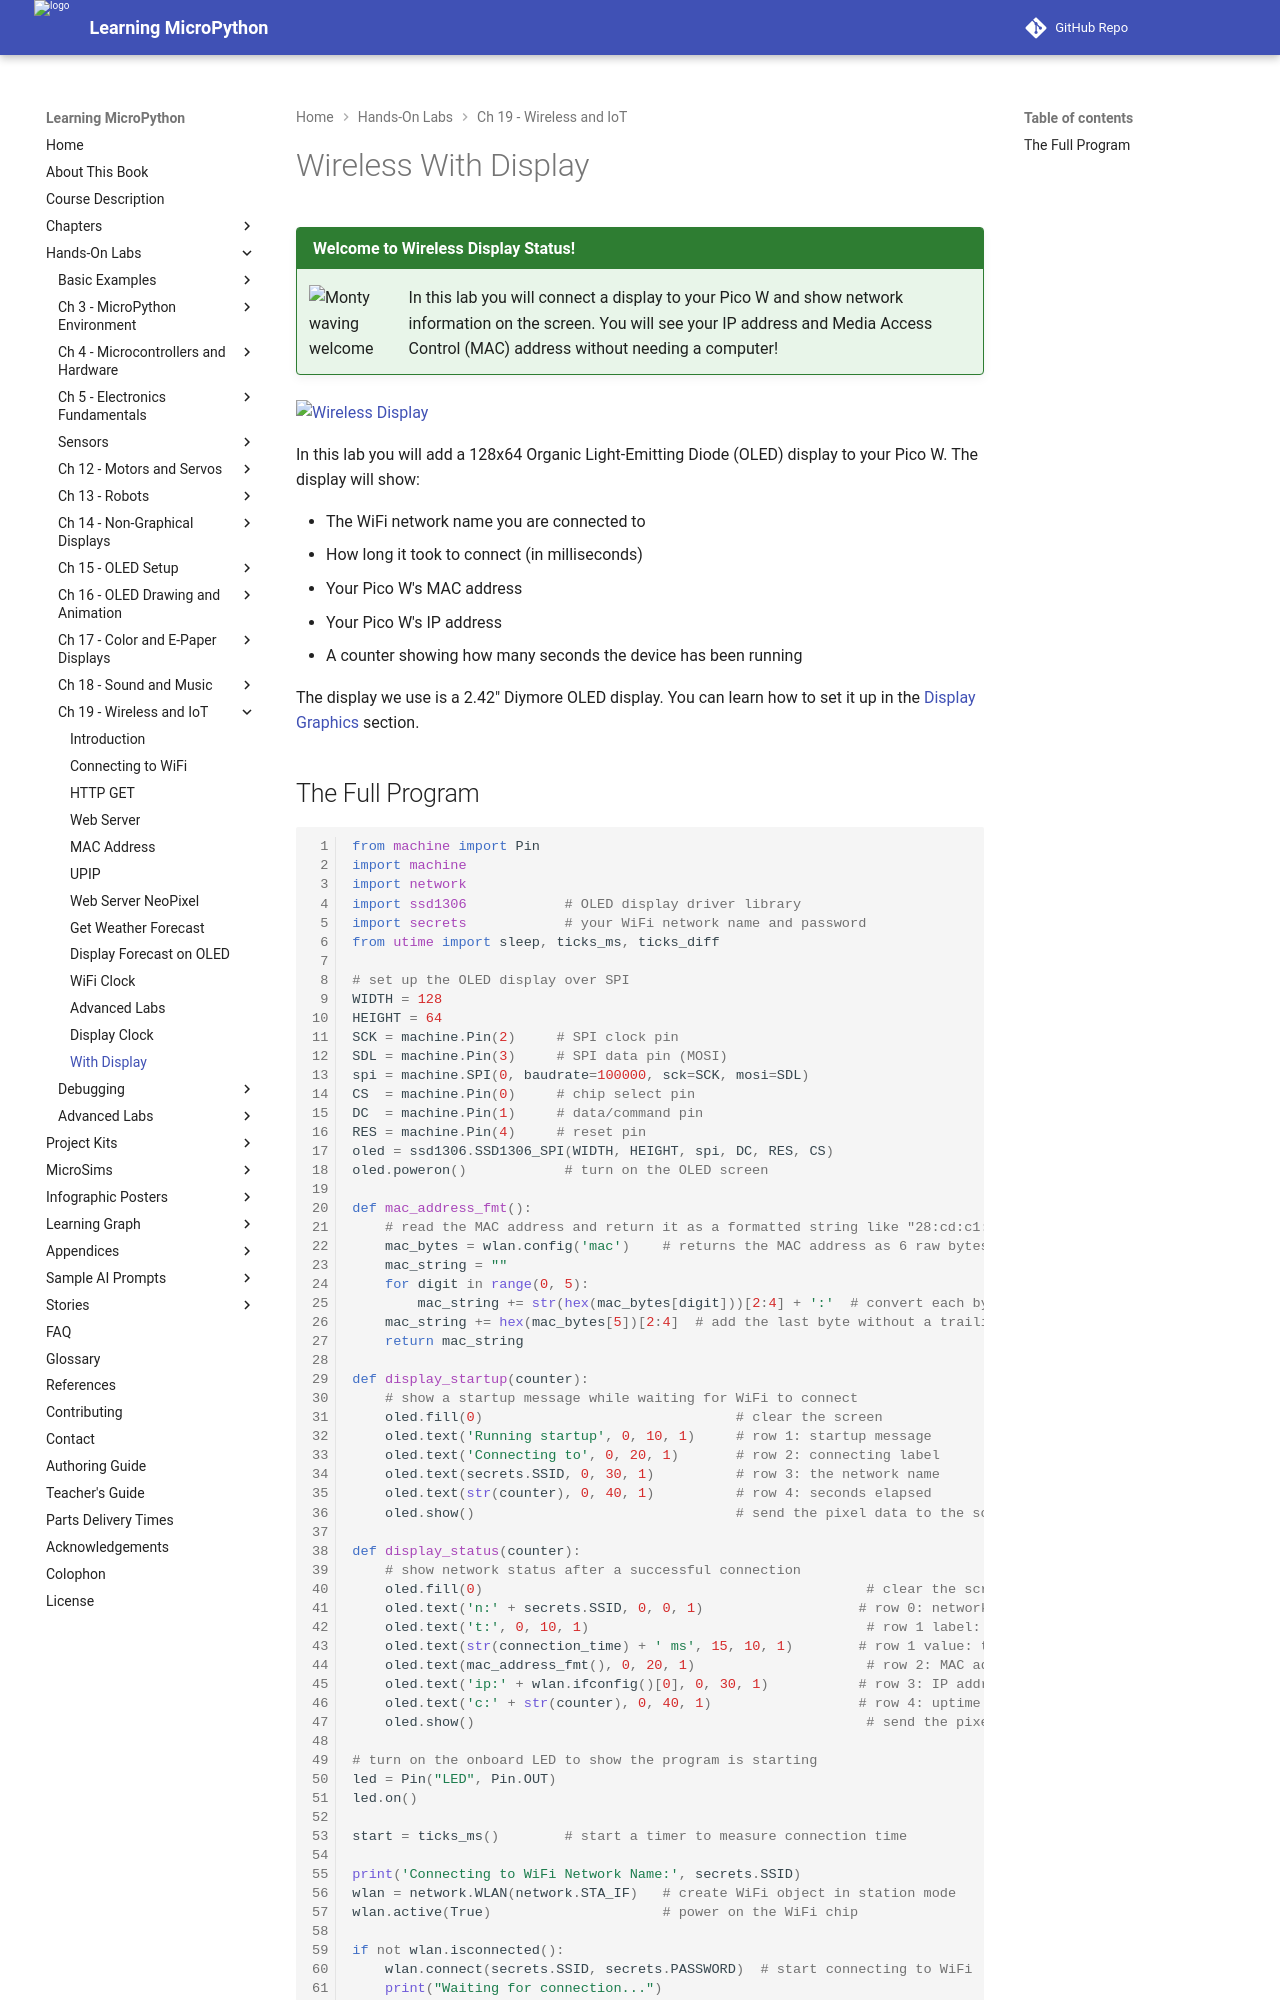

repository: dmccreary/learning-micropython · page: hands-on-labs/19-wireless-iot/20-display/index.html · generator: mkdocs

# Wireless With Display

!!! mascot-welcome "Welcome to Wireless Display Status!"
    ![Monty waving welcome](../../img/mascot/welcome.png){ class="mascot-admonition-img" }
    In this lab you will connect a display to your Pico W and show network information on the screen. You will see your IP address and Media Access Control (MAC) address without needing a computer!

![Wireless Display](../../img/wireless-display-connection-status.jpg)

In this lab you will add a 128x64 Organic Light-Emitting Diode (OLED) display to your Pico W. The display will show:

- The WiFi network name you are connected to
- How long it took to connect (in milliseconds)
- Your Pico W's MAC address
- Your Pico W's IP address
- A counter showing how many seconds the device has been running

The display we use is a 2.42" Diymore OLED display. You can learn how to set it up in the [Display Graphics](../15-oled-setup/11-oled-ssd1306-spi.md) section.
